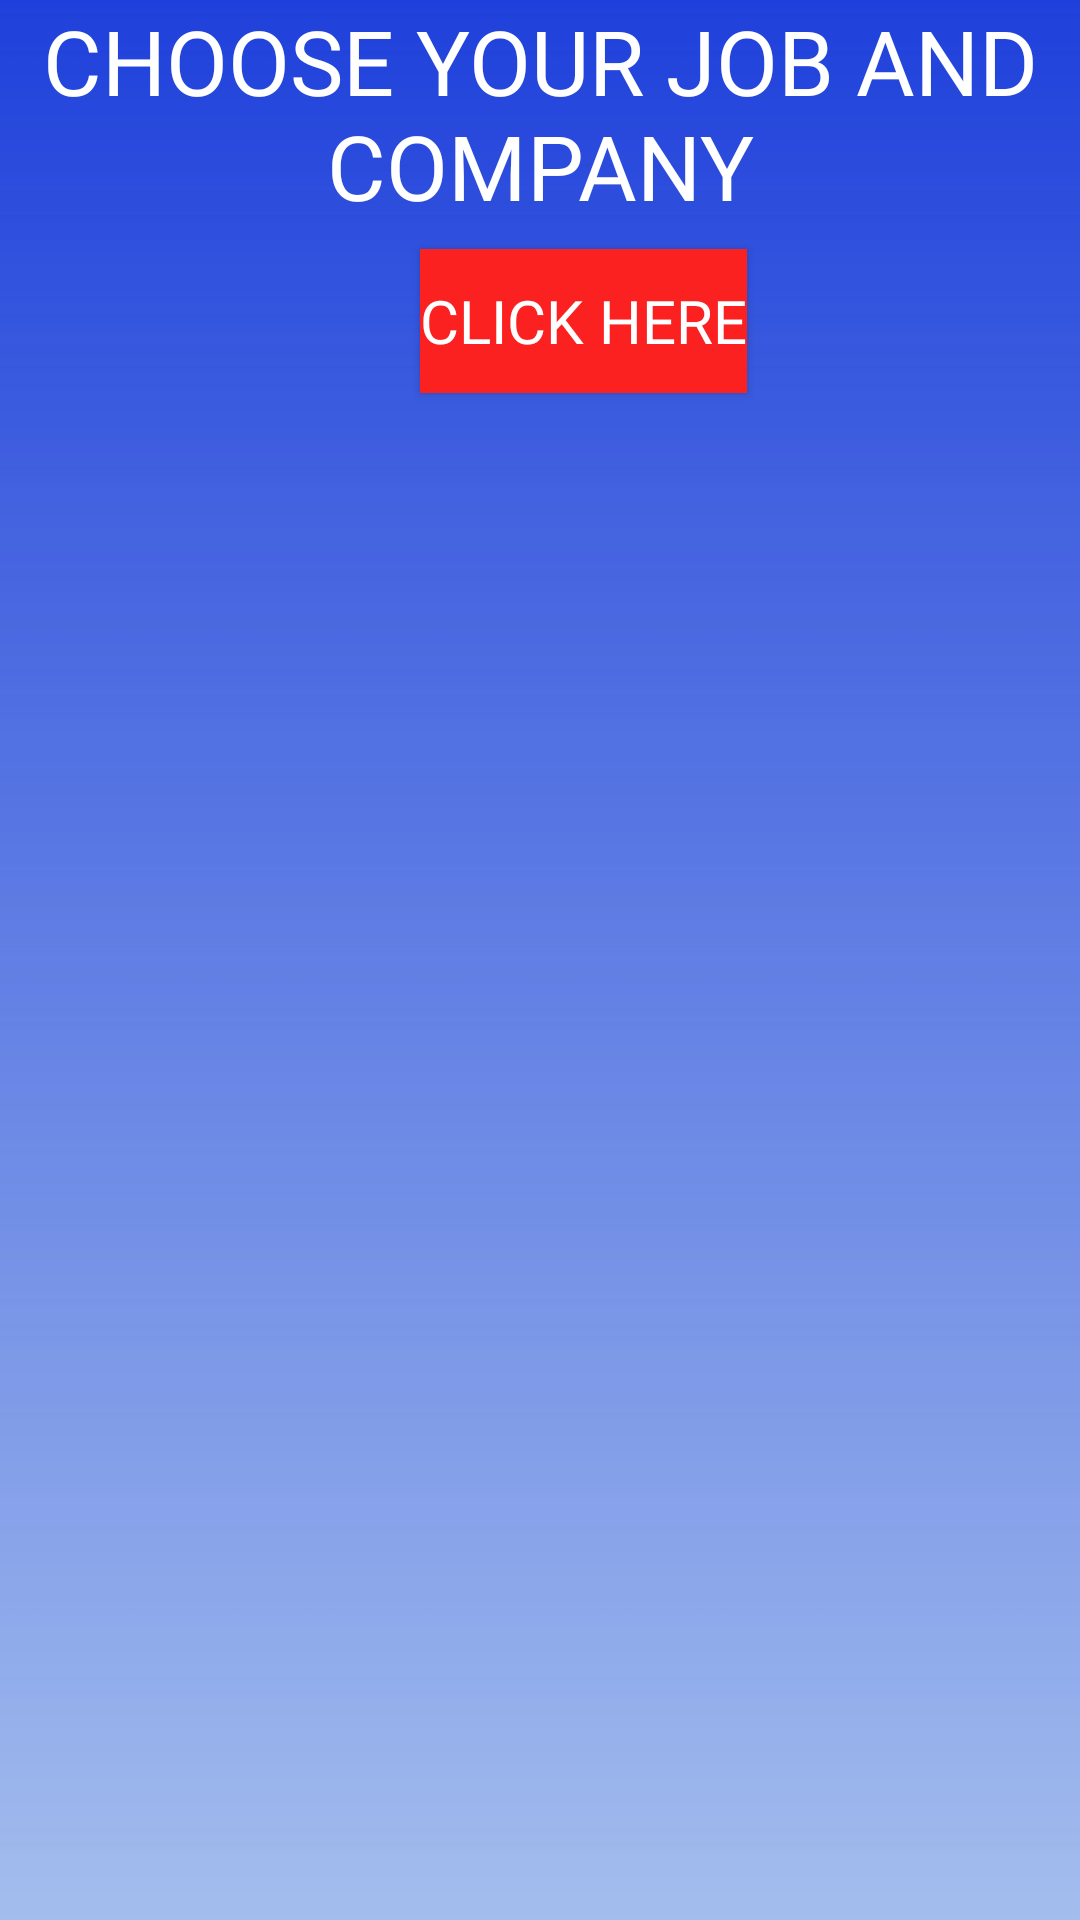

Layout XML and referenced resources for this Android screen:
<!-- AndroidManifest.xml: application theme Theme.JanSanjivani -->
<!-- res/layout/activity_simpler_userclass.xml -->
<?xml version="1.0" encoding="utf-8"?>
<RelativeLayout xmlns:android="http://schemas.android.com/apk/res/android"
    xmlns:app="http://schemas.android.com/apk/res-auto"
    xmlns:tools="http://schemas.android.com/tools"
    android:id="@+id/gone"
    android:layout_width="match_parent"
    android:layout_height="match_parent"
    android:background="@drawable/userdisplay"
    tools:context=".SimplerUserclass">

    <TextView
        android:layout_width="wrap_content"
        android:layout_height="wrap_content"
        android:id="@+id/TV1"
        android:text="CHOOSE YOUR JOB AND COMPANY"
        android:gravity="center"
        android:textColor="@color/white"
        android:fontFamily="@font/montserrat"
        android:textSize="30sp"
        android:layout_marginLeft="0dp"/>

    <Button
        android:id="@+id/Button"
        android:layout_width="wrap_content"
        android:layout_height="wrap_content"
        android:layout_marginLeft="140dp"
        android:layout_marginTop="83dp"
        android:background="#FB2121"
        android:text="Click Here"
        android:fontFamily="@font/bungee"
        android:textColor="@color/white"
        android:textSize="20dp" />

    <ListView
        android:id="@+id/listview"
        android:layout_width="match_parent"
        android:layout_height="match_parent"
        android:layout_below="@+id/Button"
        android:layout_alignParentStart="true"
        android:layout_marginStart="5dp"

        android:padding="10dp"
        android:layout_marginLeft="5dp"
        android:layout_alignParentLeft="true" />

</RelativeLayout>
<!-- resources referenced by this layout -->
<resources>
  <!-- drawable userdisplay: jpeg bitmap (drawable-v24, 9109 bytes) -->
  <style name="Theme.JanSanjivani" parent="Theme.AppCompat.DayNight.DarkActionBar">
          
          <item name="colorPrimary">@color/purple_500</item>
          <item name="colorPrimaryVariant">@color/purple_700</item>
          <item name="colorOnPrimary">@color/white</item>
          
          <item name="colorSecondary">@color/teal_200</item>
          <item name="colorSecondaryVariant">@color/teal_700</item>
          <item name="colorOnSecondary">@color/black</item>
          
          <item name="android:statusBarColor" tools:targetApi="l">?attr/colorPrimaryVariant</item>
          
      </style>
  <!-- not gathered from this repository: default colours our renderer supplied (Android Studio template values) -->
  <color name="purple_500">#FF6200EE</color>
  <color name="purple_700">#FF3700B3</color>
  <color name="teal_200">#FF03DAC5</color>
  <color name="teal_700">#FF018786</color>
  <color name="black">#FF000000</color>
  <color name="white">#FFFFFFFF</color>
</resources>
